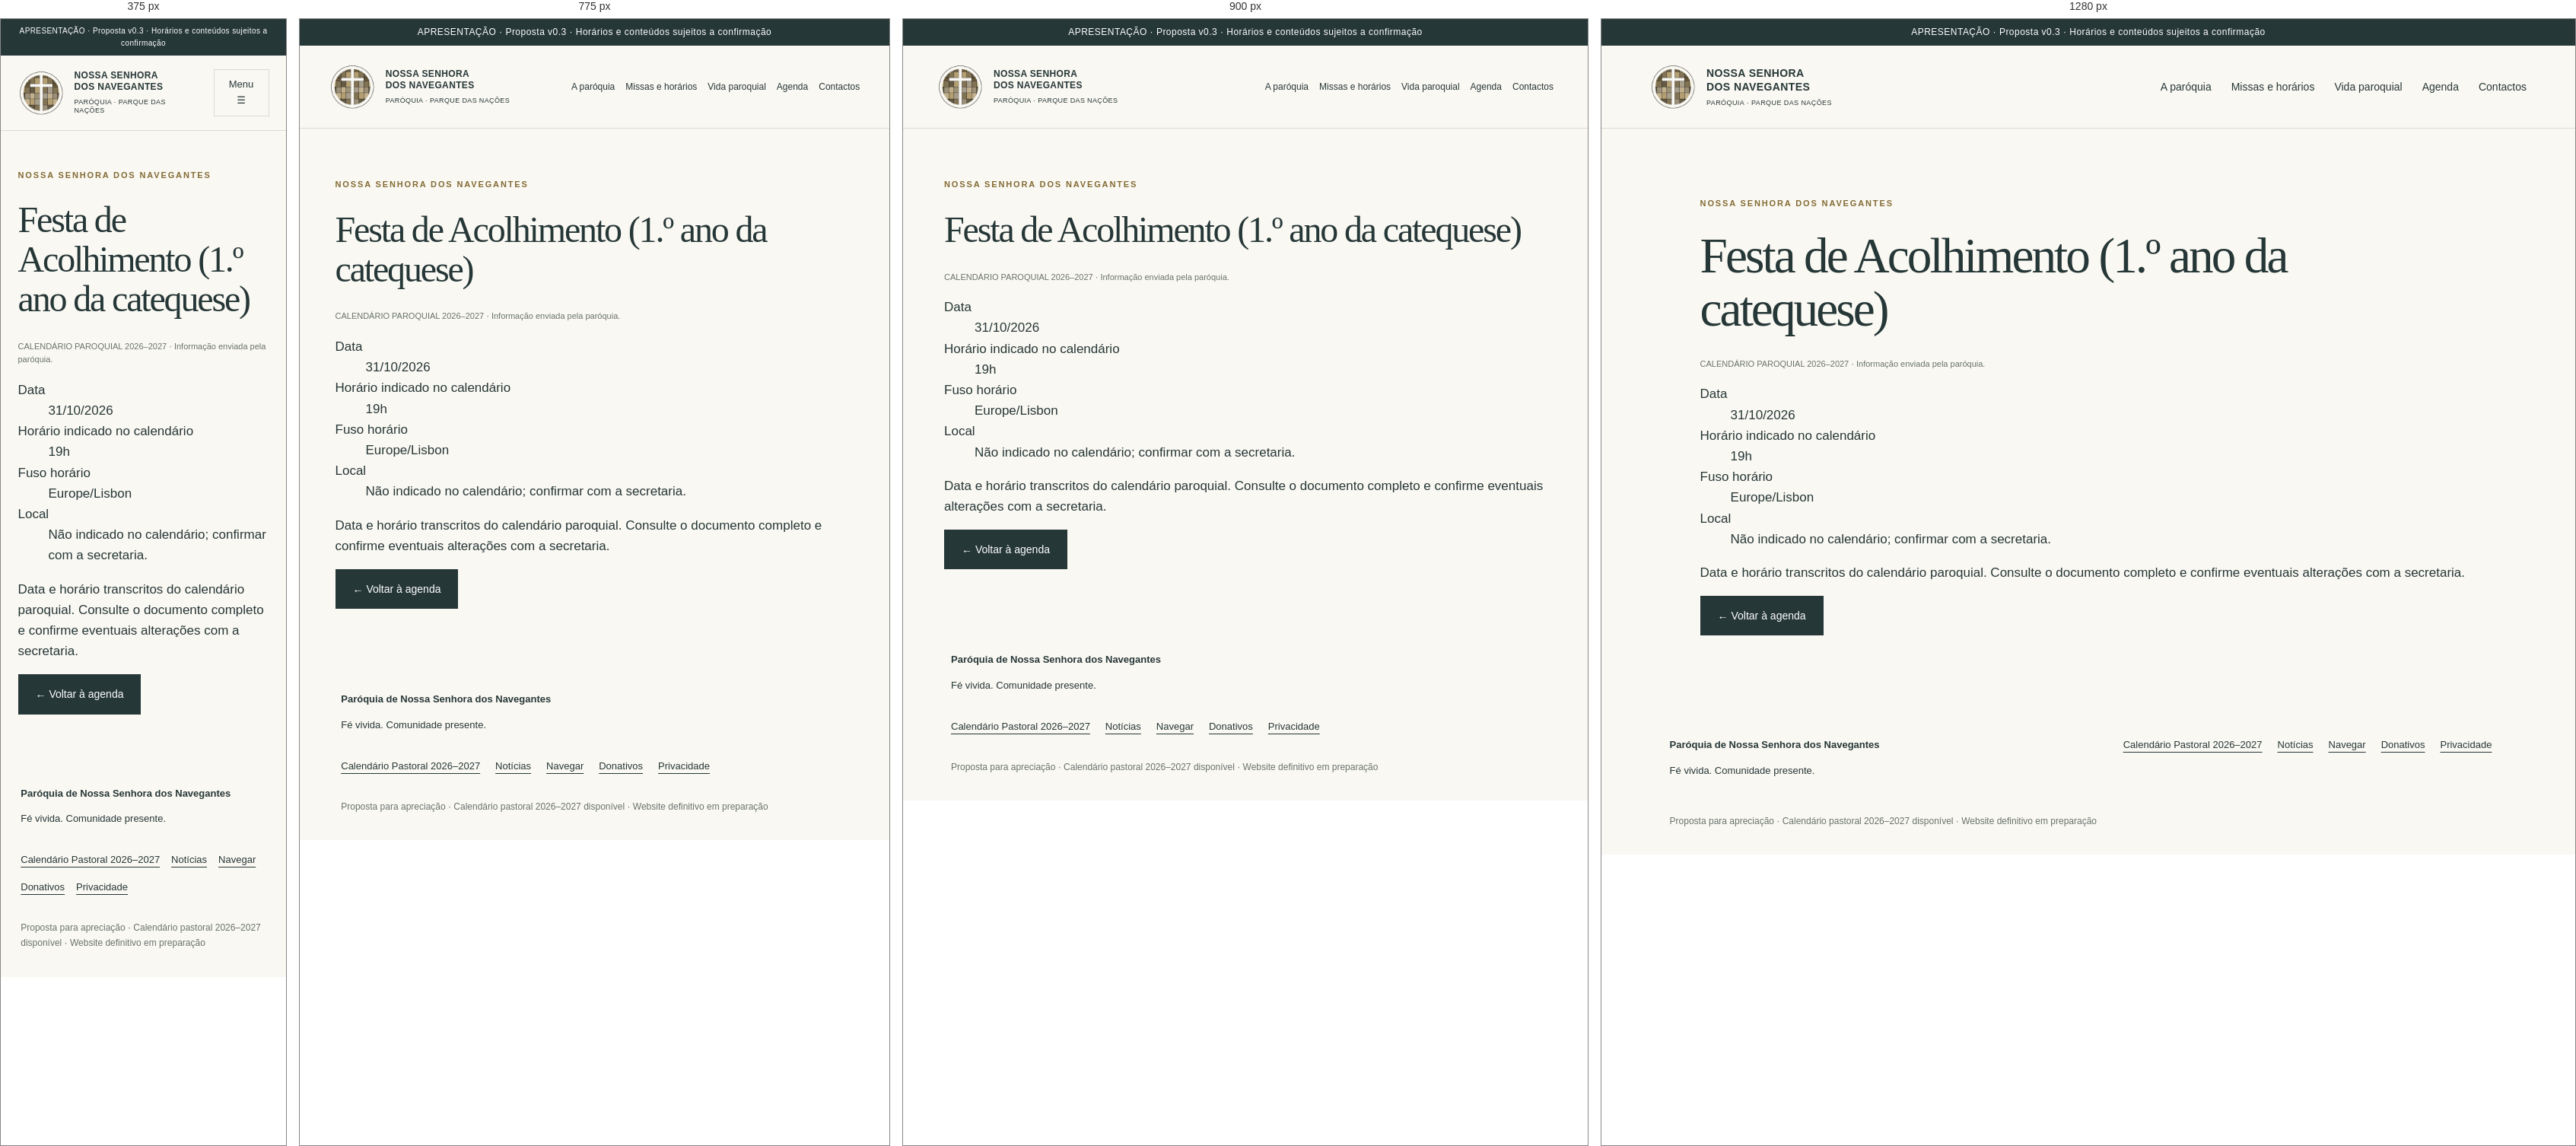
Rendered at 375 px, 775 px, 900 px and 1280 px, left to right.

<!-- file: evento-acolhimento.html -->
<!doctype html><html lang="pt-PT"><head><meta charset="utf-8"><meta name="viewport" content="width=device-width,initial-scale=1"><meta name="robots" content="noindex,nofollow"><meta name="description" content="Proposta de website para a Paróquia de Nossa Senhora dos Navegantes. Apresentação para apreciação."><title>Festa de Acolhimento (1.º ano da catequese) · Nossa Senhora dos Navegantes</title><link rel="stylesheet" href="style.css"><script src="app.js" defer></script></head><body><div class="preview">APRESENTAÇÃO · Proposta v0.3 · Horários e conteúdos sujeitos a confirmação</div><a class="skip" href="#conteudo">Saltar para o conteúdo</a><header class="nvg-header"><a class="brand" href="index.html"><img src="logo.png" width="60" height="60" alt="Logótipo da paróquia"><span>NOSSA SENHORA<br>DOS NAVEGANTES<small>PARÓQUIA · PARQUE DAS NAÇÕES</small></span></a><button id="menu" aria-expanded="false" aria-controls="nav">Menu ☰</button><nav id="nav" aria-label="Navegação principal"><a href="paroquia.html" >A paróquia</a><a href="horarios.html" >Missas e horários</a><a href="vida-paroquial.html" >Vida paroquial</a><a href="agenda.html" >Agenda</a><a href="contactos.html" >Contactos</a></nav></header><main id="conteudo"><section class="section nvg-page"><p class="eyebrow">NOSSA SENHORA DOS NAVEGANTES</p><h1>Festa de Acolhimento (1.º ano da catequese)</h1><p class="nvg-test-label">CALENDÁRIO PAROQUIAL 2026–2027 · Informação enviada pela paróquia.</p><dl><dt>Data</dt><dd>31/10/2026</dd><dt>Horário indicado no calendário</dt><dd>19h</dd><dt>Fuso horário</dt><dd>Europe/Lisbon</dd><dt>Local</dt><dd>Não indicado no calendário; confirmar com a secretaria.</dd></dl><p>Data e horário transcritos do calendário paroquial. Consulte o documento completo e confirme eventuais alterações com a secretaria.</p><a class="button" href="agenda.html">← Voltar à agenda</a></section></main><footer><div><strong>Paróquia de Nossa Senhora dos Navegantes</strong><p>Fé vivida. Comunidade presente.</p></div><div><a href="calendario-pastoral-2026-2027.pdf">Calendário Pastoral 2026–2027</a><a href="noticias.html">Notícias</a><a href="navegar.html">Navegar</a><a href="donativos.html">Donativos</a><a href="politica-de-privacidade.html">Privacidade</a></div><p class="note">Proposta para apreciação · Calendário pastoral 2026–2027 disponível · Website definitivo em preparação</p></footer></body></html>

/* @media block from style.css */
@media(max-width:950px){nav{gap:14px;font-size:12px}.brand{font-size:12px}.hero-copy{padding:55px 10%}.hero{min-height:580px}.row{flex-wrap:wrap}.section{padding:65px 6%}}

/* @media block from style.css */
@media(max-width:700px){header{position:relative;padding:18px 6%}#menu{display:block;border:1px solid var(--line);padding:9px 12px;background:transparent;font-size:13px}nav{display:none;position:absolute;top:100%;left:0;right:0;background:var(--paper);z-index:5;padding:20px 6%;box-shadow:0 8px 15px #0001}nav.open{display:flex;flex-direction:column;font-size:16px}.hero{grid-template-columns:1fr}.hero-copy{padding:44px 6%}.hero-photo{min-height:340px}.hero-photo span{font-size:20px}.place{margin-top:30px}.quick{grid-template-columns:1fr}.quick a,.quick a:first-child{padding:20px 0;border-right:0;border-bottom:1px solid var(--line)}.hours,.visit{grid-template-columns:1fr;gap:20px}.section-head{display:block}.paths,.events{grid-template-columns:1fr}.paths p{min-height:0}.section{padding:50px 6%}.preview{font-size:10px}.row strong{font-size:20px}footer>div:last-of-type{display:flex;gap:15px;flex-wrap:wrap}footer a{margin:0}}

/* @media block from style.css */
@media(max-width:850px){.nvg-inner{padding:40px 6% 60px}.nvg-inner h1{font-size:44px}.nvg-inner h2{font-size:31px}.nvg-inner .news-grid{grid-template-columns:1fr}.nvg-filter{display:block}.nvg-filter label{margin-bottom:15px}.nvg-filter input,.nvg-filter select{width:100%}.nvg-filter button{margin:0 12px 12px 0}.nvg-inner .visit{padding:25px}.nvg-search{flex-wrap:wrap}.event-meta{display:block}.event-meta p{margin:8px 0}}